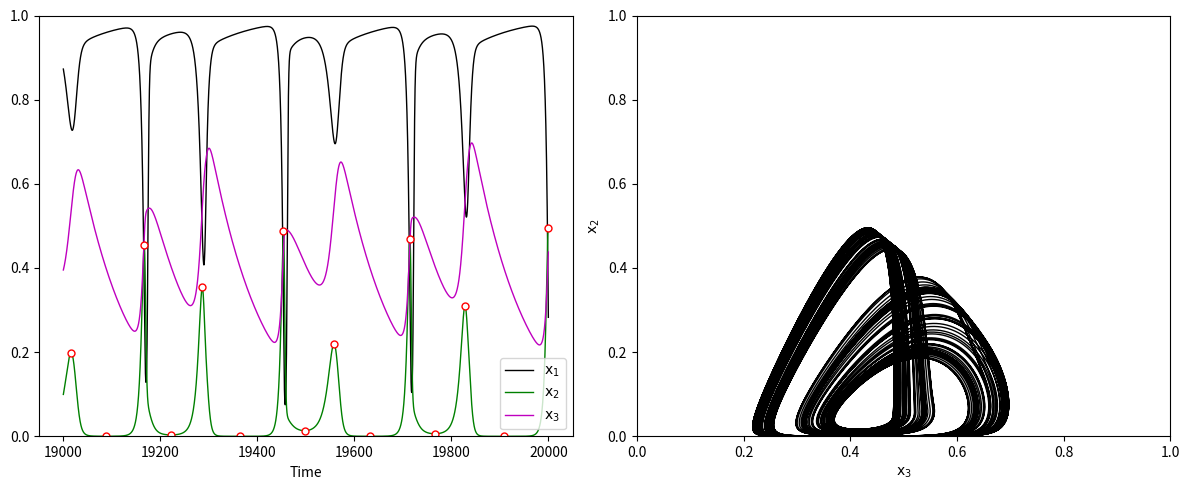

Python code for this plot:
import numpy as np
import matplotlib.pyplot as plt
from scipy.integrate import solve_ivp
%matplotlib inline

def dynasty(t, y, R, E, B=0.17, D=0.42, G=0.09, H=0.1, Q=0.4):
    return np.array([
        y[0] * (1 - y[0] - y[1] / (B + y[0]) - H * y[2]),
        Q * y[1] * (E * y[0] / (B + y[0]) - 1 - y[2] / (D + y[1])),
        R * (y[0] * y[1] / (B + y[0]) - G * y[2])
    ])

def jacobian(t, y, R, E, B=0.17, D=0.42, G=0.09, H=0.1, Q=0.4):
    deny0 = 1 / (B + y[0]);
    deny1 = 1 / (D + y[1]);
    deny0square = deny0 ** 2;
    deny1square = deny1 ** 2;
    return np.array([
        [1 - 2 * y[0] - B * y[1] * deny0square - H * y[2], -y[0] * deny0, -H * y[0]],
        [Q * E * B * y[1] * deny0square, Q * E * y[0] * deny0 - Q * D * y[2] * deny1square - Q, -Q * y[1] * deny1],
        [R * B * y[1] * deny0square, R * y[0] * deny0, -R * G]
    ])

def y0min(t, y, B=0.17, H=0.1):
    return y[0] * (1 - y[0] - y[1] / (B + y[0]) - H * y[2])
y0min.direction = 1

def y1max(t, y, E, B=0.17, D=0.42, H=0.1, Q=0.4):
    return Q * y[1] * (E * y[0] / (B + y[0]) - 1 - y[2] / (D + y[1]))
y1max.direction = 1

reltol = 1e-12
abstol = 1e-10 + np.zeros(3)
tend = 20000.
R = 0.1
E = 2.3
y0 = np.array([0.8,0.1,0.1])
sol = solve_ivp(lambda t,y: dynasty(t, y, R, E),
                [0,tend], y0, method='BDF',
                jac=lambda t,y: jacobian(t, y, R, E),
                events=lambda t,y: y1max(t, y, E), dense_output=True,
                rtol=reltol, atol=abstol)
t = sol['t']
y = sol['y']

sol['y'][:,-1]

t_ev = sol['t_events'][0]
y_ev = sol['sol'](t_ev)

ttran = 19000

fig,(ax1,ax2) = plt.subplots(1, 2, figsize=(12,5))

idx = t > ttran
col = 'kgm'
for i in range(3):
    ax1.plot(t[idx], y[i][idx], col[i], lw=1, label=r'$\mathrm{x}_%d$' % (i+1))
ax2.plot(y[2][t > ttran/5], y[1][t > ttran/5], 'k', lw=1)
idx = t_ev > ttran
ax1.plot(t_ev[idx], y_ev[1][idx], 'ro', markerfacecolor='w', markersize=5, markeredgewidth=1)
ax1.legend(loc='best')
ax1.set_xlabel('Time')
ax1.set_ylim([0, 1])

ax2.set_xlabel(r'$\mathrm{x}_3$')
ax2.set_ylabel(r'$\mathrm{x}_2$')
ax2.set_xlim([0, 1])
ax2.set_ylim([0, 1])

fig.tight_layout()